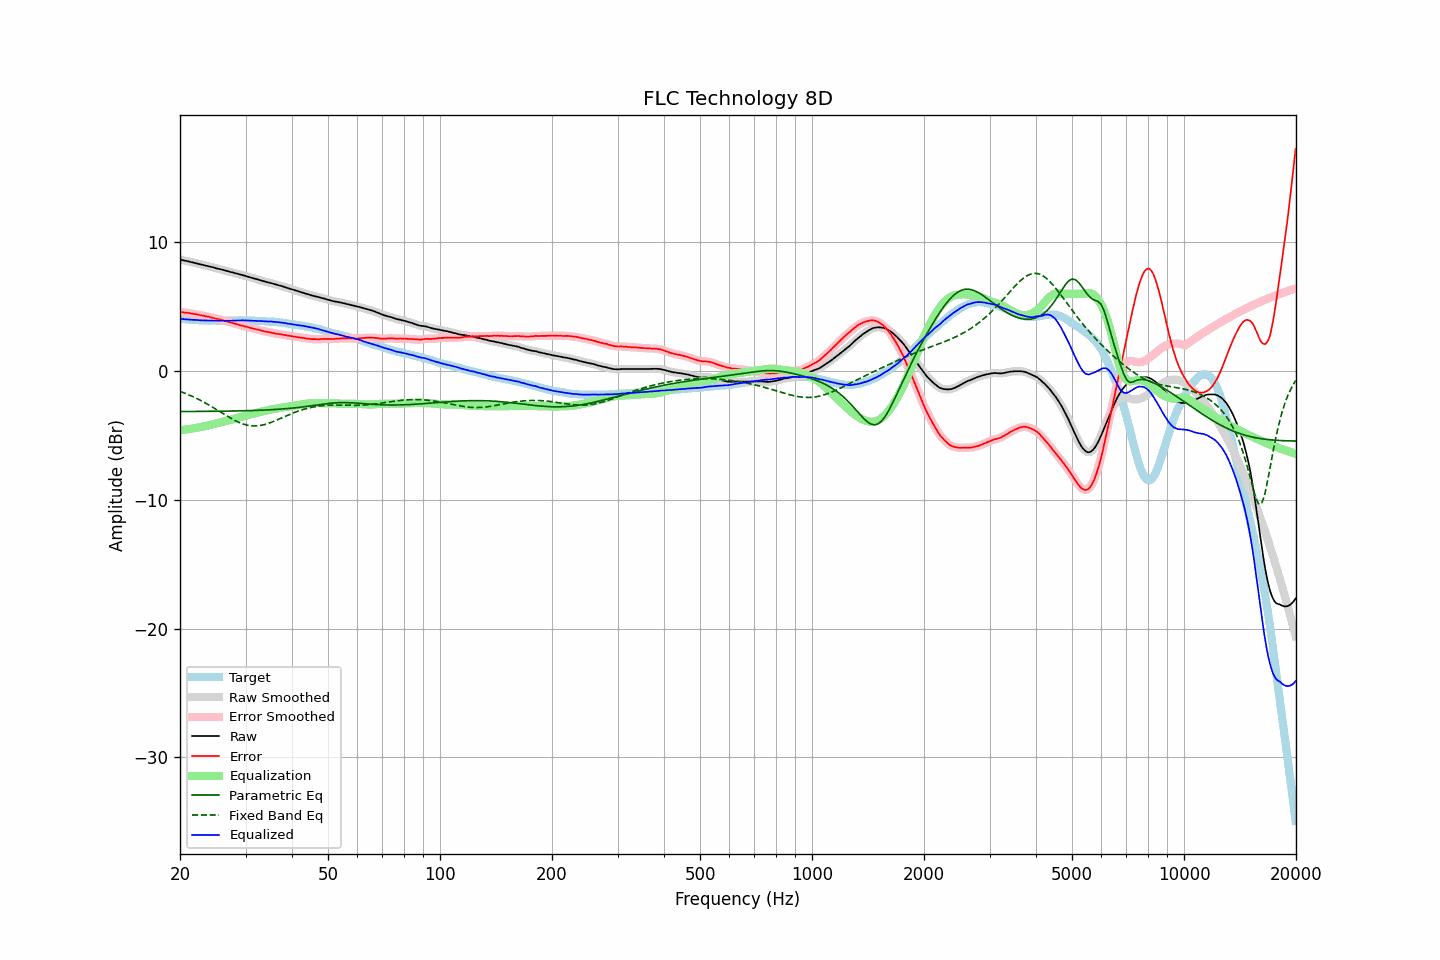

Data behind this chart, as committed beside it:
frequency, raw, error, smoothed, error_smoothed, equalization, parametric_eq, fixed_band_eq, equalized_raw, equalized_smoothed, target
20.00, 8.66, 4.60, 8.66, 4.60, -4.59, -3.14, -1.57, 4.07, 4.07, 4.06
20.20, 8.63, 4.58, 8.63, 4.58, -4.58, -3.14, -1.62, 4.05, 4.05, 4.05
20.40, 8.60, 4.56, 8.60, 4.56, -4.56, -3.14, -1.67, 4.04, 4.04, 4.04
20.61, 8.57, 4.54, 8.58, 4.55, -4.55, -3.14, -1.72, 4.02, 4.03, 4.03
20.81, 8.55, 4.54, 8.55, 4.53, -4.53, -3.14, -1.77, 4.02, 4.02, 4.01
21.02, 8.52, 4.52, 8.52, 4.52, -4.51, -3.14, -1.82, 4.01, 4.01, 4.00
21.23, 8.49, 4.50, 8.49, 4.50, -4.49, -3.14, -1.87, 4.00, 4.00, 3.99
21.44, 8.46, 4.46, 8.46, 4.47, -4.47, -3.14, -1.93, 3.99, 3.99, 4.00
21.66, 8.43, 4.45, 8.44, 4.45, -4.45, -3.14, -1.98, 3.98, 3.98, 3.98
21.87, 8.41, 4.43, 8.41, 4.43, -4.43, -3.14, -2.04, 3.98, 3.98, 3.98
22.09, 8.38, 4.42, 8.38, 4.42, -4.41, -3.13, -2.10, 3.97, 3.97, 3.96
22.31, 8.35, 4.39, 8.35, 4.39, -4.39, -3.13, -2.16, 3.96, 3.96, 3.96
22.54, 8.31, 4.36, 8.32, 4.36, -4.36, -3.13, -2.23, 3.95, 3.95, 3.95
22.76, 8.28, 4.33, 8.28, 4.34, -4.34, -3.13, -2.29, 3.94, 3.94, 3.95
22.99, 8.25, 4.31, 8.25, 4.31, -4.32, -3.13, -2.36, 3.94, 3.94, 3.94
23.22, 8.22, 4.29, 8.22, 4.29, -4.29, -3.13, -2.43, 3.93, 3.93, 3.93
23.45, 8.19, 4.25, 8.19, 4.26, -4.26, -3.13, -2.49, 3.93, 3.93, 3.94
23.69, 8.16, 4.24, 8.16, 4.24, -4.23, -3.13, -2.57, 3.93, 3.93, 3.93
23.92, 8.13, 4.22, 8.13, 4.21, -4.21, -3.13, -2.64, 3.93, 3.93, 3.92
24.16, 8.10, 4.18, 8.10, 4.18, -4.18, -3.12, -2.71, 3.93, 3.93, 3.93
24.40, 8.07, 4.15, 8.07, 4.15, -4.15, -3.12, -2.78, 3.92, 3.92, 3.92
24.65, 8.04, 4.12, 8.04, 4.11, -4.12, -3.12, -2.86, 3.92, 3.92, 3.92
24.89, 8.00, 4.08, 8.01, 4.09, -4.09, -3.12, -2.94, 3.91, 3.92, 3.92
25.14, 7.97, 4.06, 7.97, 4.06, -4.06, -3.12, -3.01, 3.91, 3.91, 3.91
25.39, 7.94, 4.03, 7.94, 4.03, -4.03, -3.12, -3.09, 3.91, 3.91, 3.91
25.65, 7.91, 4.00, 7.91, 4.00, -4.00, -3.12, -3.17, 3.92, 3.92, 3.91
25.91, 7.88, 3.97, 7.88, 3.97, -3.97, -3.11, -3.24, 3.92, 3.92, 3.91
26.16, 7.85, 3.93, 7.85, 3.93, -3.93, -3.11, -3.32, 3.92, 3.92, 3.92
26.43, 7.81, 3.89, 7.82, 3.90, -3.90, -3.11, -3.40, 3.91, 3.92, 3.92
26.69, 7.78, 3.86, 7.78, 3.86, -3.87, -3.11, -3.47, 3.91, 3.91, 3.92
26.96, 7.75, 3.84, 7.75, 3.83, -3.83, -3.11, -3.55, 3.92, 3.91, 3.92
27.23, 7.71, 3.80, 7.72, 3.80, -3.80, -3.10, -3.62, 3.91, 3.92, 3.92
27.50, 7.68, 3.77, 7.68, 3.77, -3.76, -3.10, -3.69, 3.92, 3.92, 3.91
27.77, 7.65, 3.73, 7.65, 3.73, -3.73, -3.10, -3.76, 3.93, 3.92, 3.92
28.05, 7.61, 3.69, 7.62, 3.69, -3.69, -3.10, -3.83, 3.92, 3.93, 3.92
28.33, 7.58, 3.65, 7.58, 3.65, -3.65, -3.10, -3.89, 3.93, 3.93, 3.93
28.62, 7.55, 3.62, 7.55, 3.62, -3.62, -3.09, -3.95, 3.93, 3.93, 3.93
28.90, 7.51, 3.57, 7.52, 3.58, -3.58, -3.09, -4.00, 3.93, 3.93, 3.94
29.19, 7.48, 3.55, 7.48, 3.55, -3.55, -3.09, -4.05, 3.93, 3.93, 3.94
29.48, 7.45, 3.52, 7.45, 3.51, -3.51, -3.08, -4.10, 3.94, 3.93, 3.93
29.78, 7.41, 3.48, 7.42, 3.48, -3.48, -3.08, -4.14, 3.93, 3.94, 3.93
30.08, 7.38, 3.45, 7.38, 3.45, -3.45, -3.08, -4.17, 3.94, 3.93, 3.93
30.38, 7.34, 3.42, 7.34, 3.42, -3.41, -3.07, -4.20, 3.93, 3.93, 3.92
30.68, 7.30, 3.38, 7.30, 3.39, -3.38, -3.07, -4.22, 3.92, 3.92, 3.92
30.99, 7.26, 3.35, 7.26, 3.35, -3.35, -3.07, -4.24, 3.91, 3.91, 3.92
31.30, 7.23, 3.32, 7.23, 3.32, -3.32, -3.06, -4.25, 3.91, 3.91, 3.91
31.61, 7.19, 3.28, 7.19, 3.29, -3.29, -3.06, -4.26, 3.90, 3.90, 3.91
31.93, 7.16, 3.27, 7.16, 3.26, -3.26, -3.05, -4.26, 3.90, 3.90, 3.89
32.24, 7.12, 3.22, 7.12, 3.23, -3.23, -3.05, -4.25, 3.89, 3.90, 3.90
32.57, 7.09, 3.21, 7.09, 3.20, -3.20, -3.04, -4.24, 3.90, 3.89, 3.89
32.89, 7.05, 3.17, 7.05, 3.17, -3.17, -3.04, -4.22, 3.88, 3.89, 3.88
33.22, 7.02, 3.14, 7.02, 3.14, -3.14, -3.03, -4.20, 3.88, 3.88, 3.88
33.55, 6.98, 3.10, 6.98, 3.11, -3.11, -3.03, -4.17, 3.87, 3.87, 3.88
33.89, 6.94, 3.08, 6.95, 3.08, -3.08, -3.02, -4.14, 3.86, 3.86, 3.87
34.23, 6.91, 3.06, 6.91, 3.06, -3.05, -3.02, -4.10, 3.86, 3.86, 3.85
34.57, 6.88, 3.03, 6.88, 3.03, -3.03, -3.01, -4.06, 3.86, 3.86, 3.85
34.92, 6.85, 3.01, 6.85, 3.01, -3.00, -3.00, -4.02, 3.85, 3.85, 3.84
35.27, 6.82, 2.97, 6.82, 2.98, -2.98, -3.00, -3.97, 3.85, 3.84, 3.86
35.62, 6.78, 2.95, 6.79, 2.95, -2.95, -2.99, -3.92, 3.83, 3.83, 3.83
35.97, 6.75, 2.92, 6.75, 2.92, -2.93, -2.98, -3.87, 3.82, 3.82, 3.83
... 635 more rows
